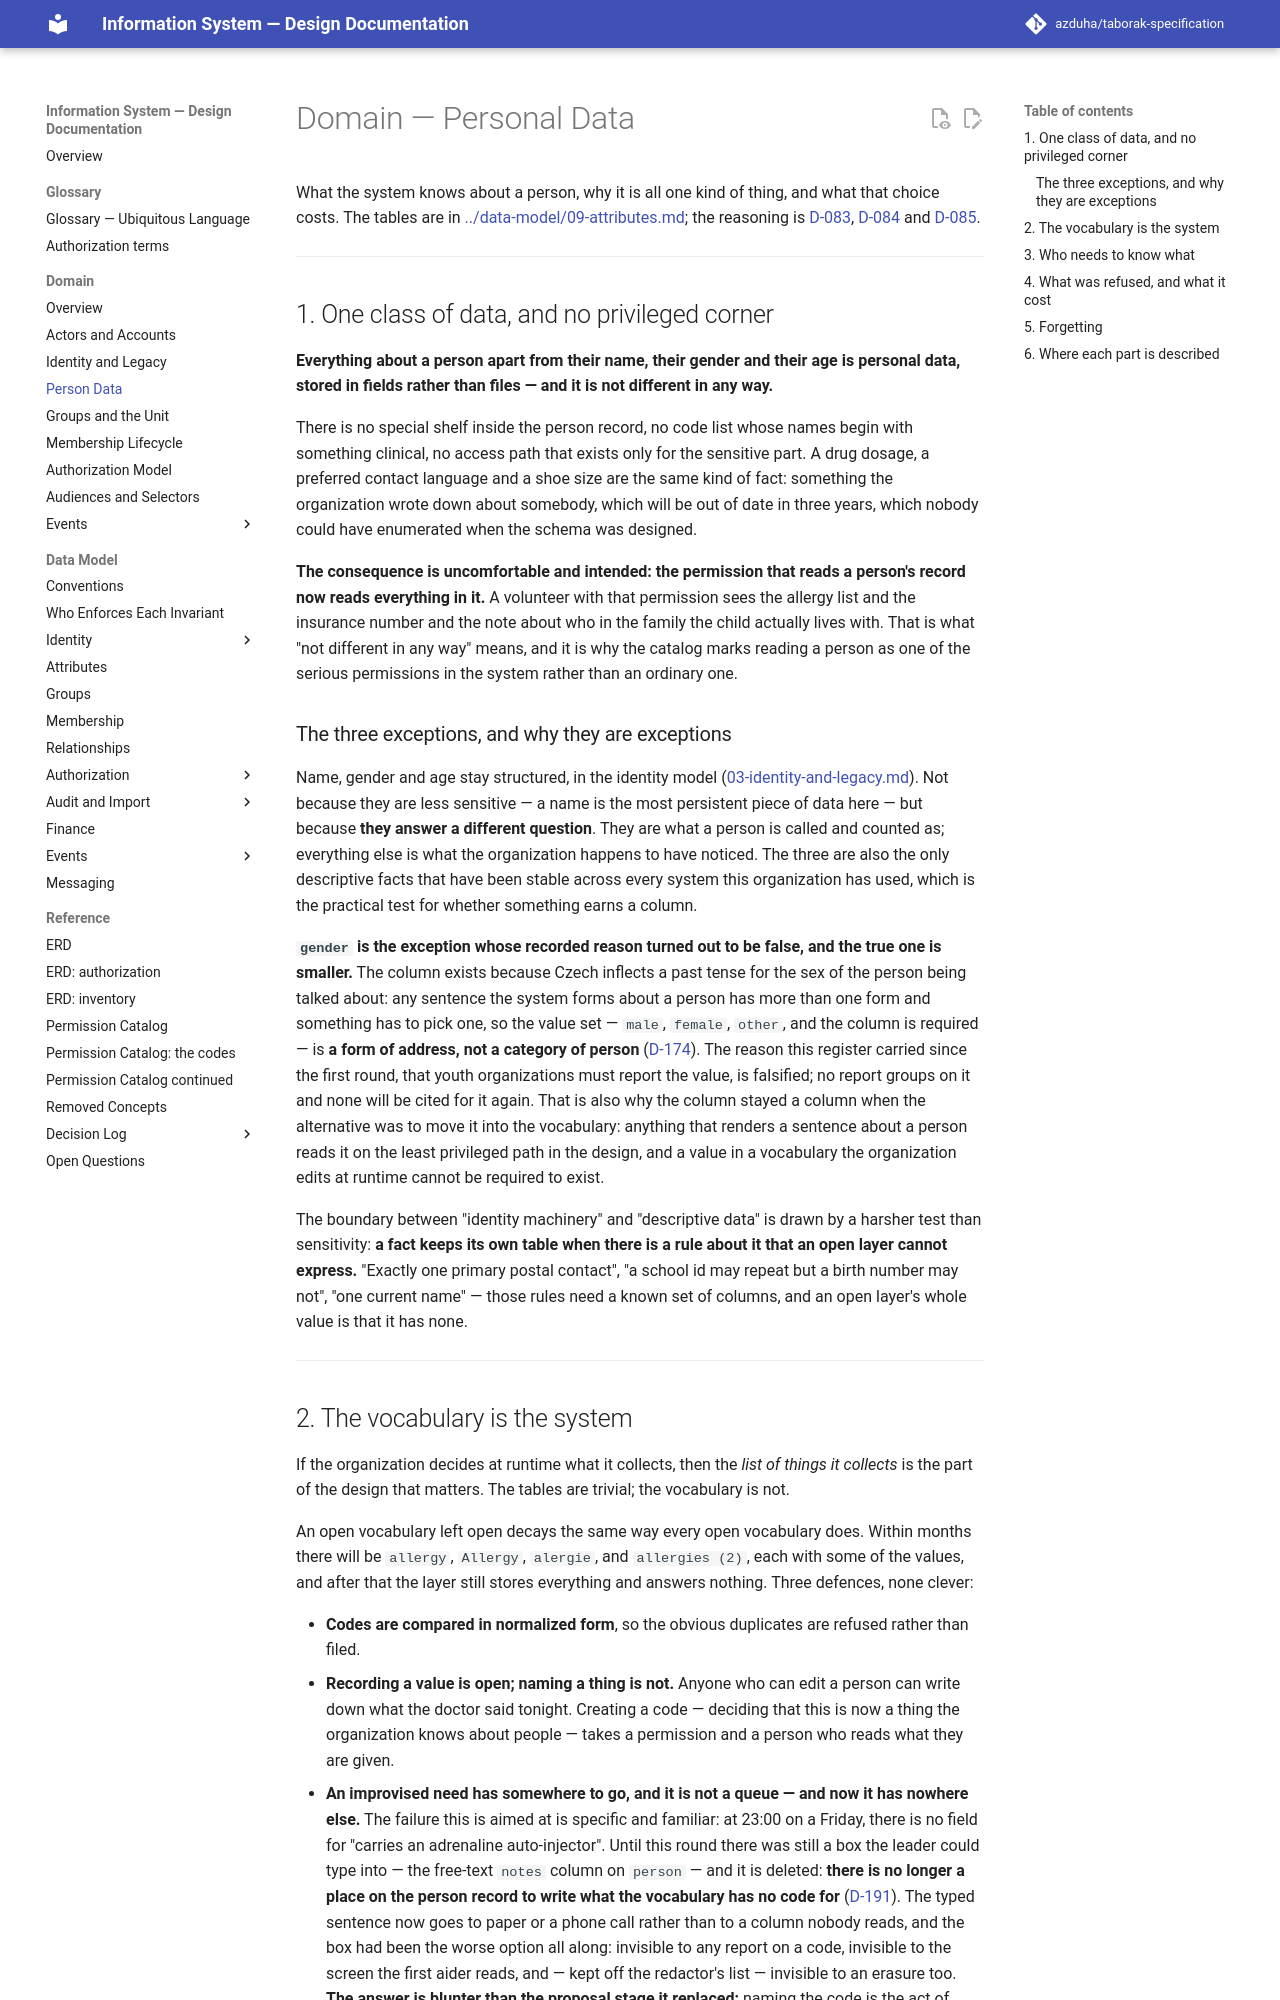

repository: azduha/taborak-specification · page: domain/08-person-data/index.html · generator: mkdocs

# Domain — Personal Data

What the system knows about a person, why it is all one kind of thing, and what that choice costs.
The tables are in [../data-model/09-attributes.md](../data-model/09-attributes.md); the reasoning is
[D-083](../decisions/round-07-08.md#d-083--there-is-no-medical-record-personal-data-is-one-class-of-data),
[D-084](../decisions/round-07-08.md#d-084--descriptive-data-is-organization-defined-at-runtime) and
[D-085](../decisions/round-07-08.md#d-085--the-identity-machinery-stays-structured-the-boundary-is-rules-not-sensitivity).

---

## 1. One class of data, and no privileged corner

**Everything about a person apart from their name, their gender and their age is personal data, stored
in fields rather than files — and it is not different in any way.**

There is no special shelf inside the person record, no code list whose names begin with something
clinical, no access path that exists only for the sensitive part. A drug dosage, a preferred contact
language and a shoe size are the same kind of fact: something the organization wrote down about
somebody, which will be out of date in three years, which nobody could have enumerated when the schema
was designed.

**The consequence is uncomfortable and intended: the permission that reads a person's record now reads
everything in it.** A volunteer with that permission sees the allergy list and the insurance number and
the note about who in the family the child actually lives with. That is what "not different in any way"
means, and it is why the catalog marks reading a person as one of the serious permissions in the system
rather than an ordinary one.

### The three exceptions, and why they are exceptions

Name, gender and age stay structured, in the identity model
([03-identity-and-legacy.md](03-identity-and-legacy.md)). Not because they are less sensitive — a name
is the most persistent piece of data here — but because **they answer a different question**. They are
what a person is called and counted as; everything else is what the organization happens to have
noticed. The three are also the only descriptive facts that have been stable across every system this
organization has used, which is the practical test for whether something earns a column.

**`gender` is the exception whose recorded reason turned out to be false, and the true one is smaller.**
The column exists because Czech inflects a past tense for the sex of the person being talked about: any
sentence the system forms about a person has more than one form and something has to pick one, so the
value set — `male`, `female`, `other`, and the column is required — is **a form of address, not a
category of person** ([D-174](../decisions/round-23.md#d-174--persongender-is-how-the-system-declines-a-verb-and-it-is-required)).
The reason this register carried since the first round, that youth organizations must report the value, is
falsified; no report groups on it and none will be cited for it again. That is also why the column stayed
a column when the alternative was to move it into the vocabulary: anything that renders a sentence about a
person reads it on the least privileged path in the design, and a value in a vocabulary the organization
edits at runtime cannot be required to exist.

The boundary between "identity machinery" and "descriptive data" is drawn by a harsher test than
sensitivity: **a fact keeps its own table when there is a rule about it that an open layer cannot
express.** "Exactly one primary postal contact", "a school id may repeat but a birth number may not",
"one current name" — those rules need a known set of columns, and an open layer's whole value is that it
has none.

---
